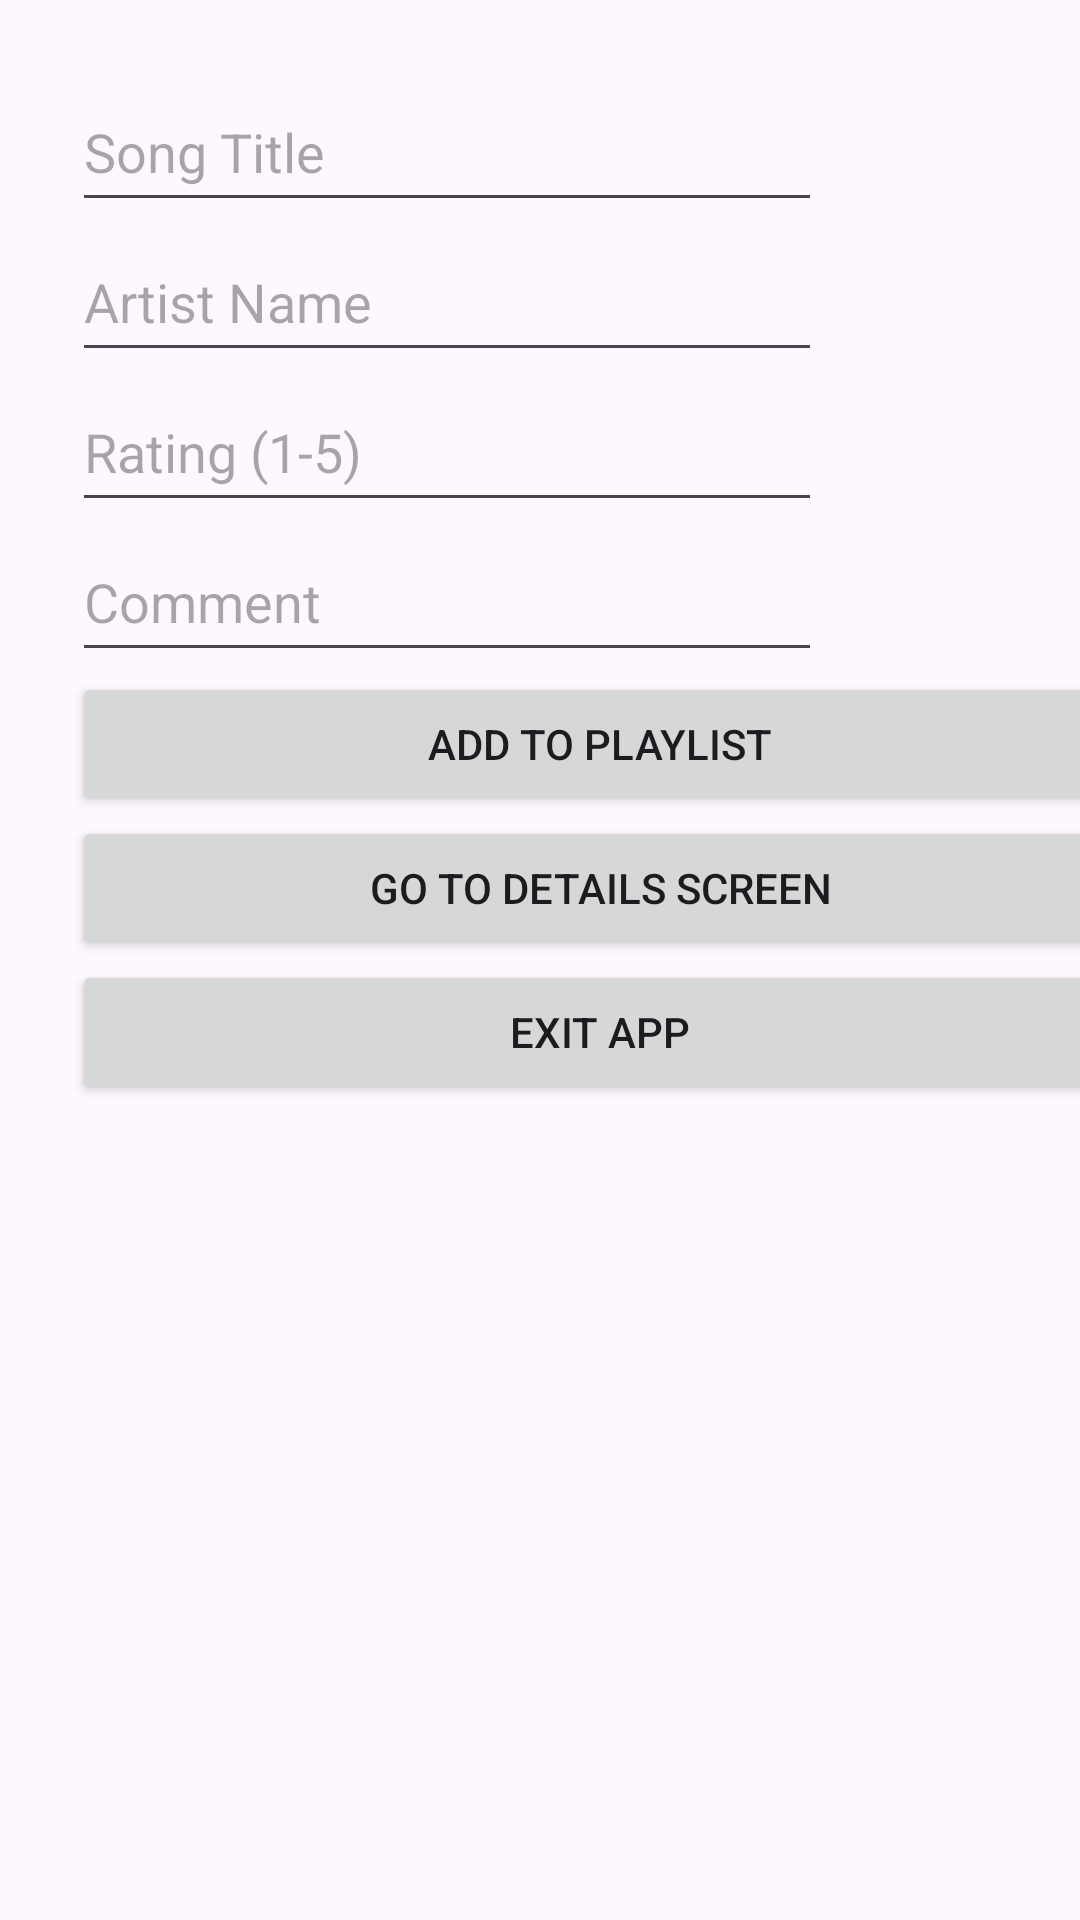

Produce the Android XML layout that renders to this screen, including the resource entries it uses.
<!-- AndroidManifest.xml: application theme Theme.ImadPracticum -->
<!-- res/layout/activity_main.xml -->
<?xml version="1.0" encoding="utf-8"?>
<ScrollView xmlns:android="http://schemas.android.com/apk/res/android"
    android:layout_width="match_parent"
    android:layout_height="match_parent">

    <LinearLayout
        android:id="@+id/main"
        android:layout_width="400dp"
        android:layout_height="50dp"
        android:orientation="vertical"
        android:padding="24dp">

        <EditText
            android:id="@+id/etTitle"
            android:layout_width="250dp"
            android:layout_height="50dp"
            android:hint="Song Title"
            android:inputType="text" />

        <EditText
            android:id="@+id/etArtist"
            android:layout_width="250dp"
            android:layout_height="50dp"
            android:hint="Artist Name"
            android:inputType="text" />

        <EditText
            android:id="@+id/etRating"
            android:layout_width="250dp"
            android:layout_height="50dp"
            android:hint="Rating (1-5)"
            android:inputType="number" />

        <EditText
            android:id="@+id/etComment"
            android:layout_width="250dp"
            android:layout_height="50dp"
            android:hint="Comment"
            android:inputType="textMultiLine" />

        <Button
            android:id="@+id/btnAdd"
            android:layout_width="match_parent"
            android:layout_height="wrap_content"
            android:text="Add to Playlist" />

        <Button
            android:id="@+id/btnGoDetails"
            android:layout_width="match_parent"
            android:layout_height="wrap_content"
            android:text="Go to Details Screen" />

        <Button
            android:id="@+id/btnExit"
            android:layout_width="match_parent"
            android:layout_height="wrap_content"
            android:text="Exit App" />


    </LinearLayout>
</ScrollView>
<!-- resources referenced by this layout -->
<resources>
  <style name="Theme.ImadPracticum" parent="Base.Theme.ImadPracticum" />
  <style name="Base.Theme.ImadPracticum" parent="Theme.Material3.DayNight.NoActionBar">
          
          
      </style>
</resources>
